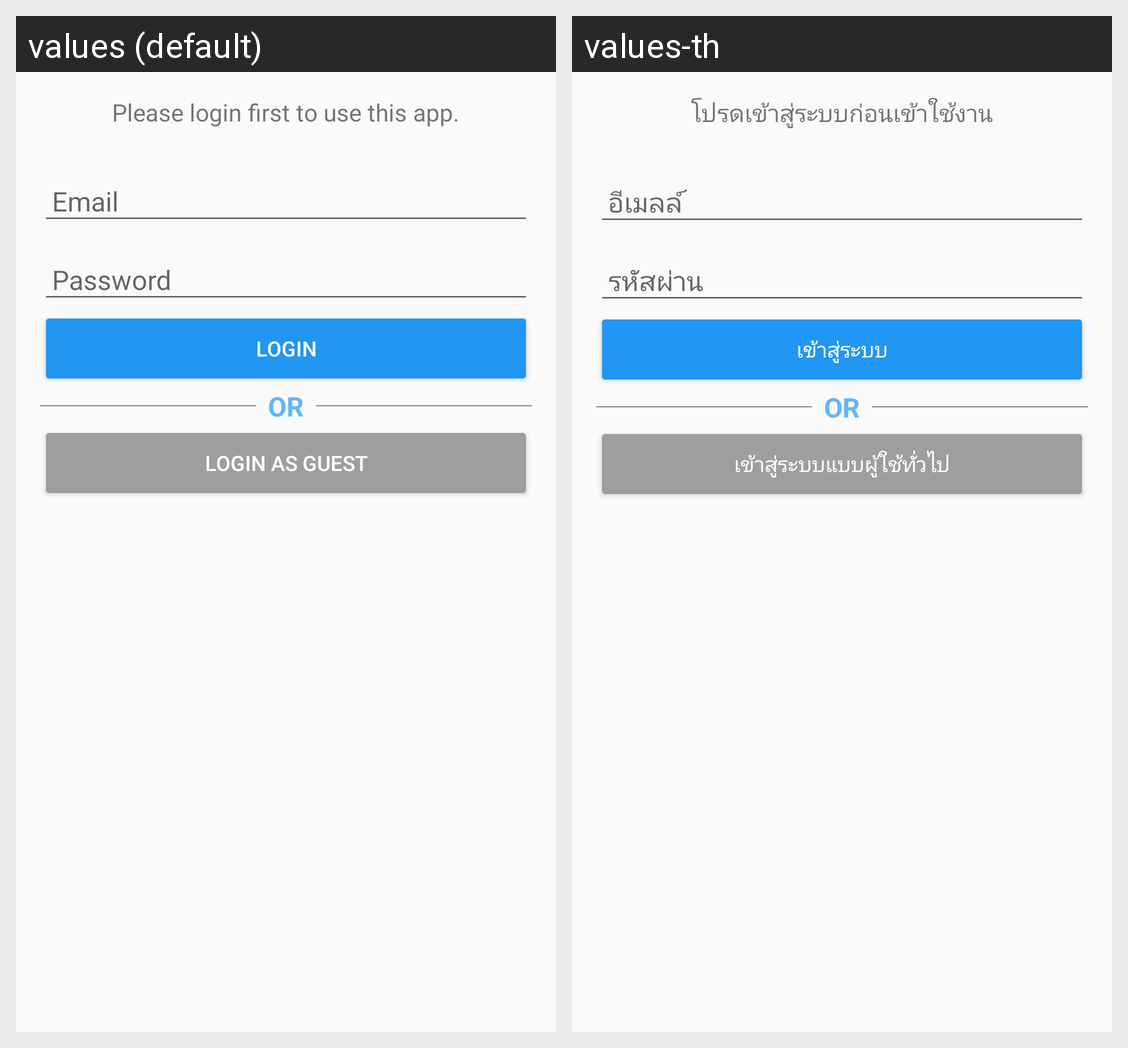

The Android screen above is rendered under two locales of the same app. Produce the string resources it draws, with the default and per-locale values.
Android screen res/layout/fragment_login.xml rendered under 2 locales, left to right: values (default), values-th. Device: Nexus 5 (rendered at 1080×1920; each locale shown at half size, 540×960, under a caption strip naming it); theme AppTheme.NoActionBar.
Strings drawn on this screen, with the default value and each locale's value (text and hints the layout hard-codes, and strings that could not be matched under every locale, appear in the picture but are not listed):

please_login_first_to_use_this_app
  values: Please login first to use this app.
  values-th: โปรดเข้าสู่ระบบก่อนเข้าใช้งาน

email
  values: Email
  values-th: อีเมลล์

password
  values: Password
  values-th: รหัสผ่าน

msg_login
  values: Login
  values-th: เข้าสู่ระบบ

or
  values: OR
  values-th: OR

login_as_guest
  values: Login As Guest
  values-th: เข้าสู่ระบบแบบผู้ใช้ทั่วไป
